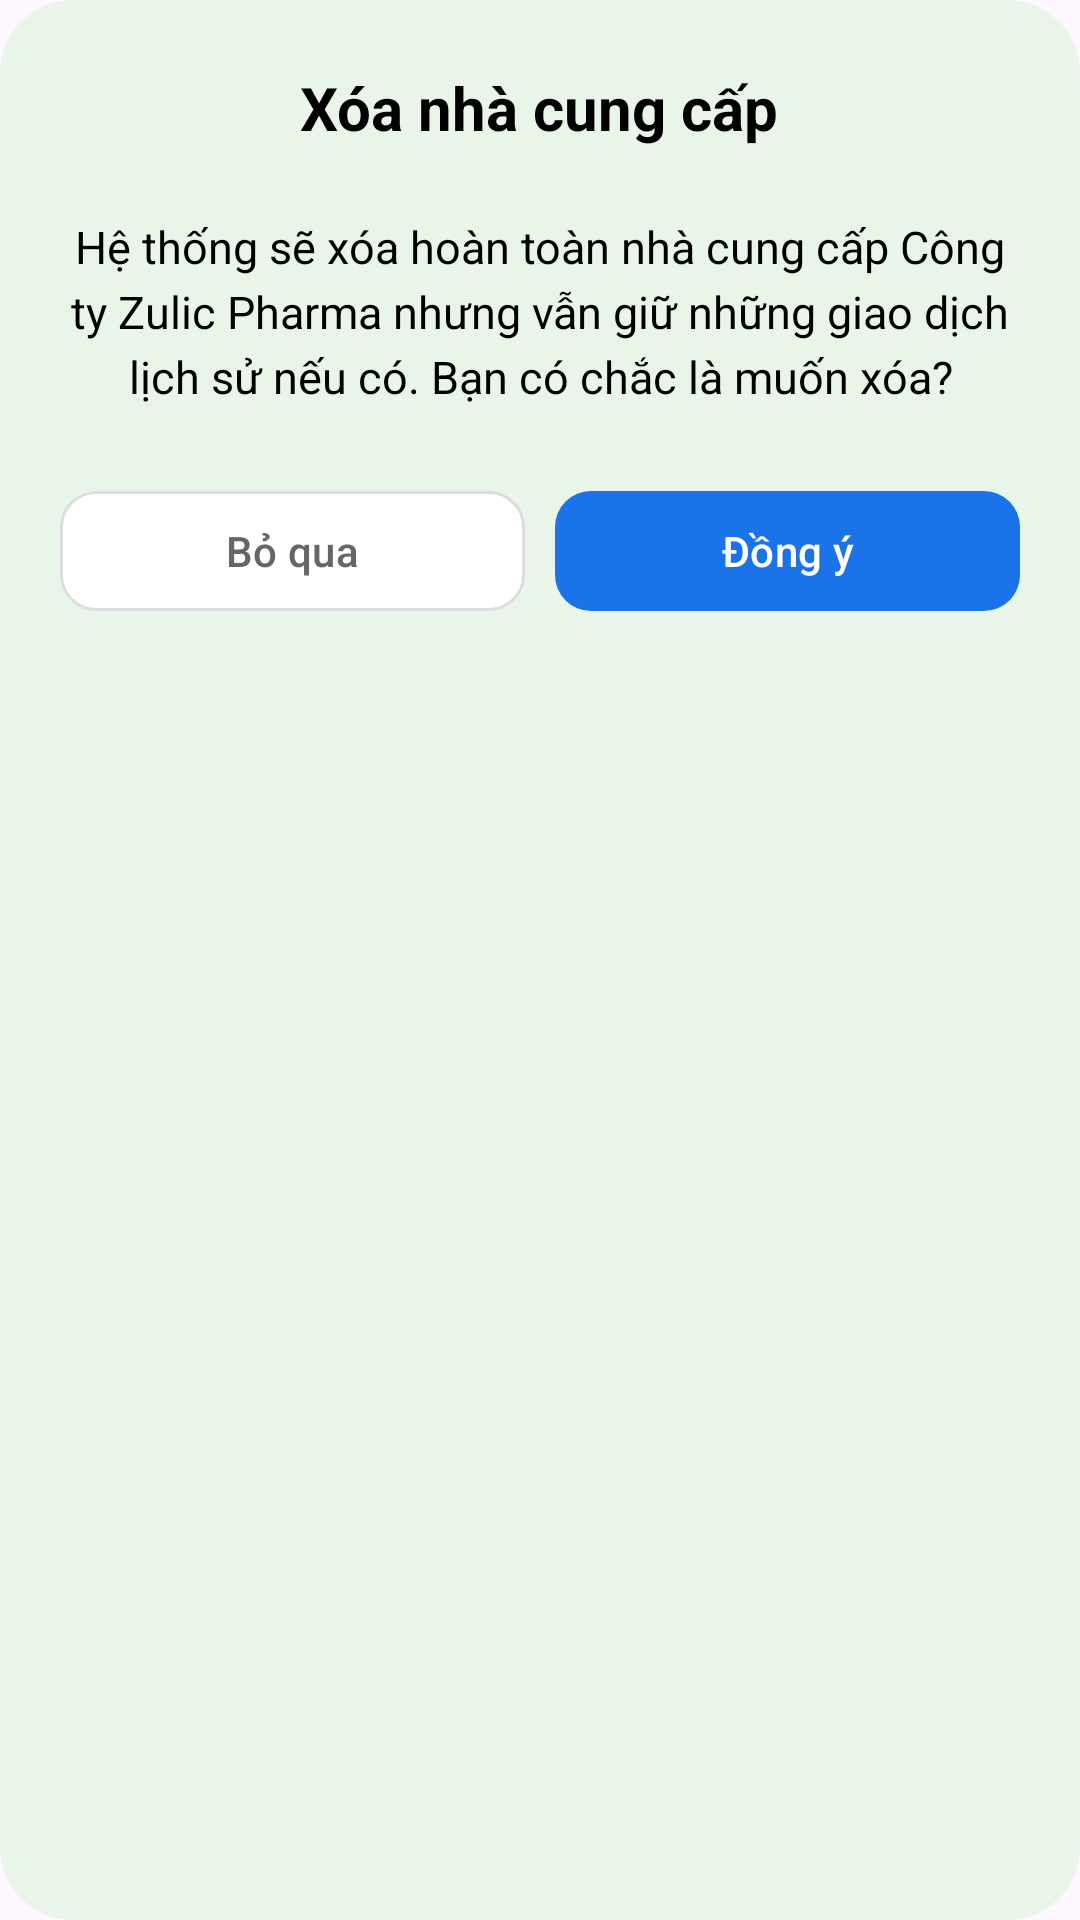

Write the Android layout XML for this screen, with the resource values it uses.
<!-- AndroidManifest.xml: application theme Theme.PharmaImportManager -->
<!-- res/layout/dialog_confirm_delete_ncc.xml -->
<?xml version="1.0" encoding="utf-8"?>
<androidx.cardview.widget.CardView xmlns:android="http://schemas.android.com/apk/res/android"
    xmlns:app="http://schemas.android.com/apk/res-auto"
    android:layout_width="340dp"
    android:layout_height="wrap_content"
    app:cardCornerRadius="24dp"
    app:cardBackgroundColor="#EAF5EA"
    app:cardElevation="0dp">

    <LinearLayout
        android:layout_width="match_parent"
        android:layout_height="wrap_content"
        android:orientation="vertical"
        android:padding="20dp"
        android:gravity="center">

        <RelativeLayout
            android:layout_width="match_parent"
            android:layout_height="wrap_content">
            <TextView
                android:layout_width="wrap_content"
                android:layout_height="wrap_content"
                android:layout_centerInParent="true"
                android:text="Xóa nhà cung cấp"
                android:textColor="#000000"
                android:textSize="20sp"
                android:textStyle="bold" />
            <ImageButton
                android:id="@+id/btnCloseDialog"
                android:layout_width="32dp"
                android:layout_height="32dp"
                android:layout_alignParentEnd="true"
                android:background="?attr/selectableItemBackgroundBorderless"
                android:src="@drawable/ic_close"
                app:tint="#000000" />
        </RelativeLayout>

        <TextView
            android:id="@+id/tvDeleteMessage"
            android:layout_width="match_parent"
            android:layout_height="wrap_content"
            android:layout_marginTop="20dp"
            android:layout_marginBottom="24dp"
            android:gravity="center"
            android:lineSpacingExtra="4dp"
            android:text="Hệ thống sẽ xóa hoàn toàn nhà cung cấp Công ty Zulic Pharma nhưng vẫn giữ những giao dịch lịch sử nếu có. Bạn có chắc là muốn xóa?"
            android:textColor="#000000"
            android:textSize="15sp" />

        <LinearLayout
            android:layout_width="match_parent"
            android:layout_height="wrap_content"
            android:orientation="horizontal">
            <com.google.android.material.button.MaterialButton
                android:id="@+id/btnSkip"
                android:layout_width="0dp"
                android:layout_height="48dp"
                android:layout_weight="1"
                android:layout_marginEnd="10dp"
                android:text="Bỏ qua"
                android:textAllCaps="false"
                android:textColor="#666666"
                app:backgroundTint="#FFFFFF"
                app:cornerRadius="12dp"
                app:strokeColor="#DDDDDD"
                app:strokeWidth="1dp" />
            <com.google.android.material.button.MaterialButton
                android:id="@+id/btnConfirmDelete"
                android:layout_width="0dp"
                android:layout_height="48dp"
                android:layout_weight="1"
                android:text="Đồng ý"
                android:textAllCaps="false"
                android:textColor="#FFFFFF"
                app:backgroundTint="#1A73E8"
                app:cornerRadius="12dp" />
        </LinearLayout>
    </LinearLayout>
</androidx.cardview.widget.CardView>
<!-- resources referenced by this layout -->
<resources>
  <style name="Theme.PharmaImportManager" parent="Base.Theme.PharmaImportManager" />
  <style name="Base.Theme.PharmaImportManager" parent="Theme.Material3.DayNight.NoActionBar">
          
          
      </style>
</resources>
